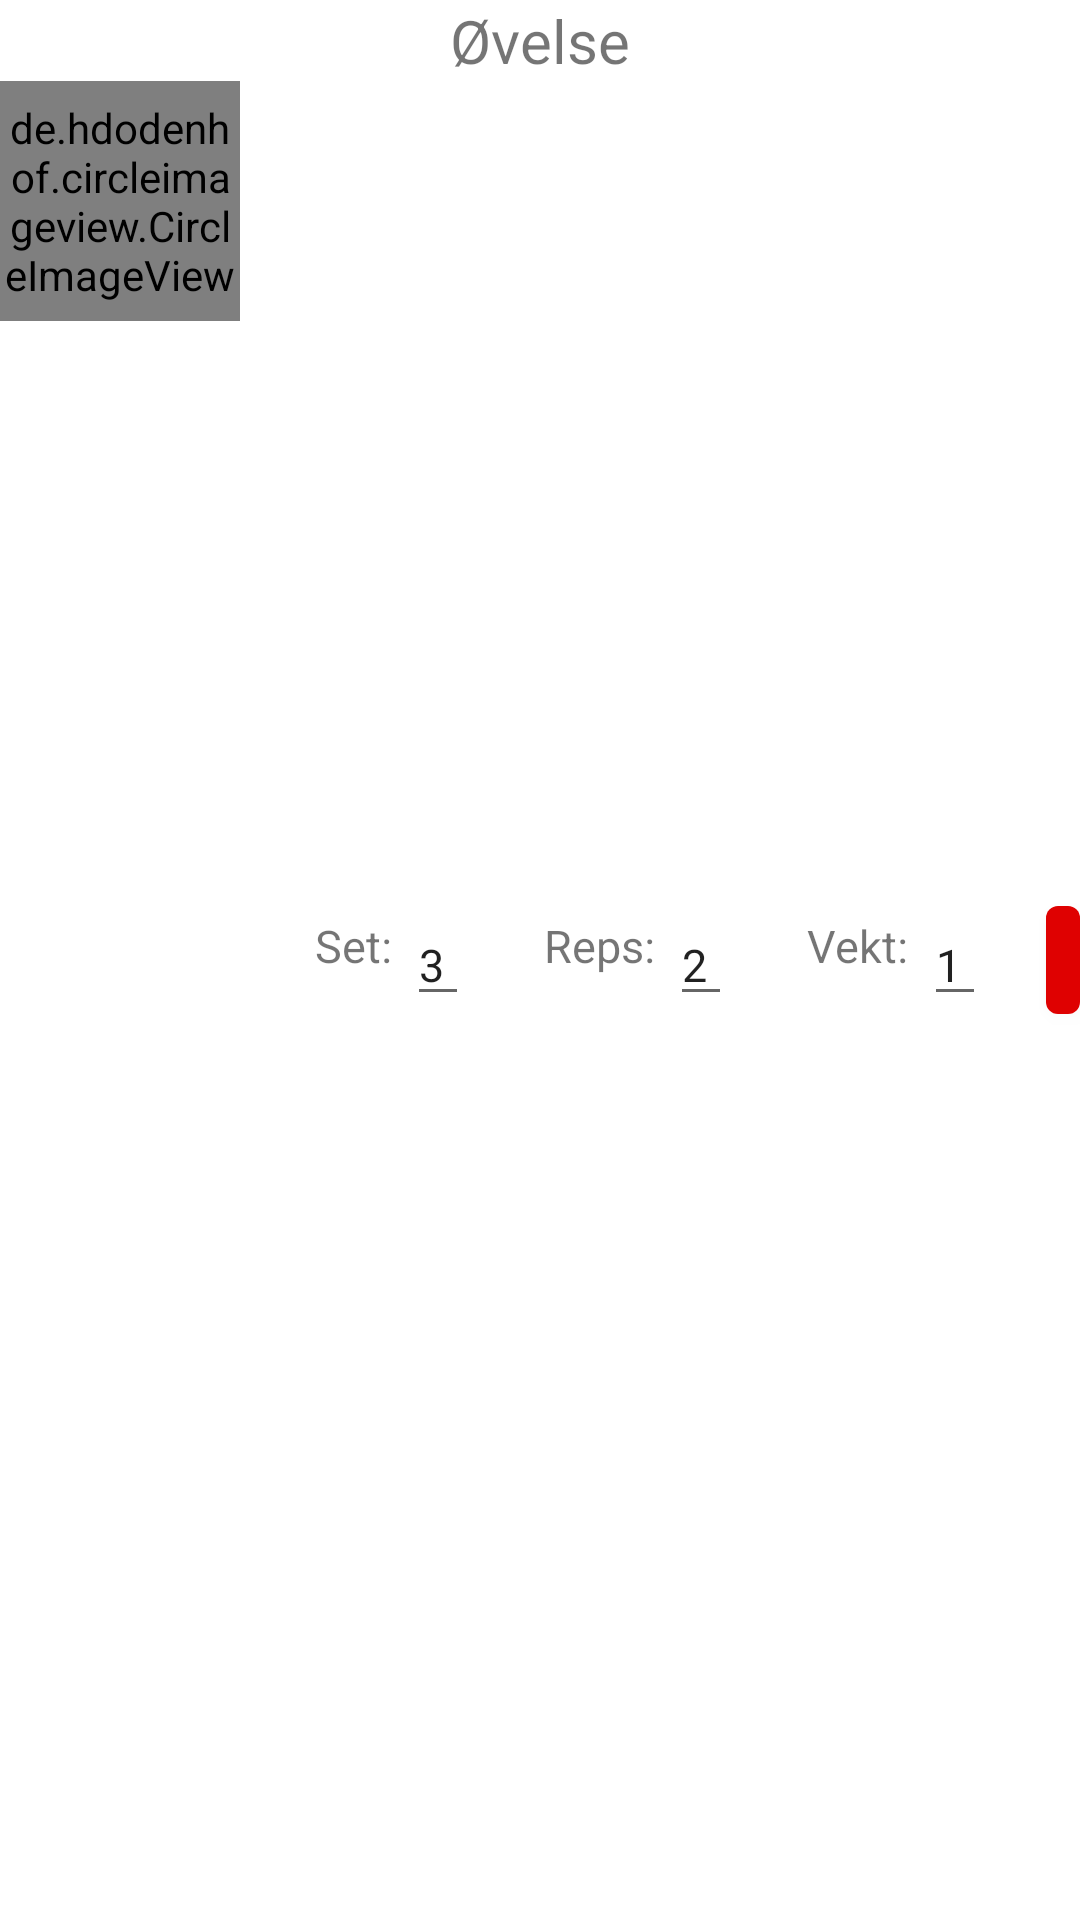

Produce the Android XML layout that renders to this screen, including the resource entries it uses.
<!-- AndroidManifest.xml: application theme Theme.GuttaTrener -->
<!-- res/layout/layou_treningitem.xml -->
<?xml version="1.0" encoding="utf-8"?>
<RelativeLayout xmlns:android="http://schemas.android.com/apk/res/android"
    xmlns:app="http://schemas.android.com/apk/res-auto"
    android:layout_width="match_parent" android:layout_height="wrap_content"
    android:id="@+id/parent_layout">

    <de.hdodenhof.circleimageview.CircleImageView
        android:id="@+id/bildeTrening"
        android:layout_width="80dp"
        android:layout_height="80dp"
        android:src="@mipmap/ic_launcher"
        android:layout_centerVertical="true"
        android:layout_below="@id/ovelseId"/>

    <TextView
        android:id="@+id/ovelseId"
        android:layout_width="wrap_content"
        android:layout_height="wrap_content"
        android:text="Øvelse"
        android:textSize="20dp"
        android:layout_marginLeft="15dp"
        android:layout_centerHorizontal="true"/>


    <TextView
        android:id="@+id/setTrening"
        android:layout_width="wrap_content"
        android:layout_height="30dp"
        android:text="Set:"
        android:layout_toRightOf="@id/bildeTrening"
        android:layout_centerVertical="true"
        android:layout_marginLeft="25dp"
        android:textSize="15dp"/>

    <EditText
        android:id="@+id/setTall"
        android:layout_width="wrap_content"
        android:layout_height="wrap_content"
        android:text="3"
        android:layout_toRightOf="@id/setTrening"
        android:layout_centerVertical="true"
        android:layout_marginLeft="5dp"
        android:textSize="15dp"
        android:inputType="number|phone"
        android:digits="0123456789"
        android:maxLength="2"
        />

    <TextView
        android:id="@+id/repsTrening"
        android:layout_width="wrap_content"
        android:layout_height="30dp"
        android:text="Reps:"
        android:layout_centerVertical="true"
        android:layout_toRightOf="@id/setTall"
        android:layout_marginLeft="25dp"
        android:textSize="15dp"/>

    <EditText
        android:id="@+id/repsTall"
        android:layout_width="wrap_content"
        android:layout_height="wrap_content"
        android:text="2"
        android:layout_toRightOf="@id/repsTrening"
        android:layout_centerVertical="true"
        android:layout_marginLeft="5dp"
        android:textSize="15dp"
        android:inputType="number|phone"
        android:digits="0123456789"
        android:maxLength="2"

/>

    <TextView
        android:id="@+id/vektTrening"
        android:layout_width="wrap_content"
        android:layout_height="30dp"
        android:text="Vekt:"
        android:layout_centerVertical="true"
        android:layout_toRightOf="@id/repsTall"
        android:layout_marginLeft="25dp"
        android:textSize="15dp"
        />

    <EditText
        android:id="@+id/vektTall"
        android:layout_width="wrap_content"
        android:layout_height="wrap_content"
        android:text="1"
        android:layout_toRightOf="@id/vektTrening"
        android:layout_centerVertical="true"
        android:layout_marginLeft="5dp"
        android:textSize="15dp"
        android:inputType="number|phone"
        android:digits="0123456789"
        android:maxLength="3"
        />

    <com.google.android.material.button.MaterialButton
        android:id="@+id/knappSlett"
        android:layout_width="40dp"
        android:layout_height="wrap_content"
        android:layout_marginLeft="20dp"
        android:layout_toRightOf="@+id/vektTall"
        android:text="X"
        android:layout_centerVertical="true"
        app:backgroundTint="#DF0101" />
</RelativeLayout>
<!-- resources referenced by this layout -->
<resources>
  <style name="Theme.GuttaTrener" parent="Theme.MaterialComponents.DayNight.DarkActionBar">
          
          <item name="colorPrimary">@color/purple_500</item>
          <item name="colorPrimaryVariant">@color/purple_700</item>
          <item name="colorOnPrimary">@color/white</item>
          
          <item name="colorSecondary">@color/teal_200</item>
          <item name="colorSecondaryVariant">@color/teal_700</item>
          <item name="colorOnSecondary">@color/black</item>
          
          <item name="android:statusBarColor" tools:targetApi="l">?attr/colorPrimaryVariant</item>
          
      </style>
  <!-- not gathered from this repository: default colours our renderer supplied (Android Studio template values) -->
  <color name="purple_500">#FF6200EE</color>
  <color name="purple_700">#FF3700B3</color>
  <color name="teal_200">#FF03DAC5</color>
  <color name="teal_700">#FF018786</color>
  <color name="black">#FF000000</color>
  <color name="white">#FFFFFFFF</color>
</resources>
